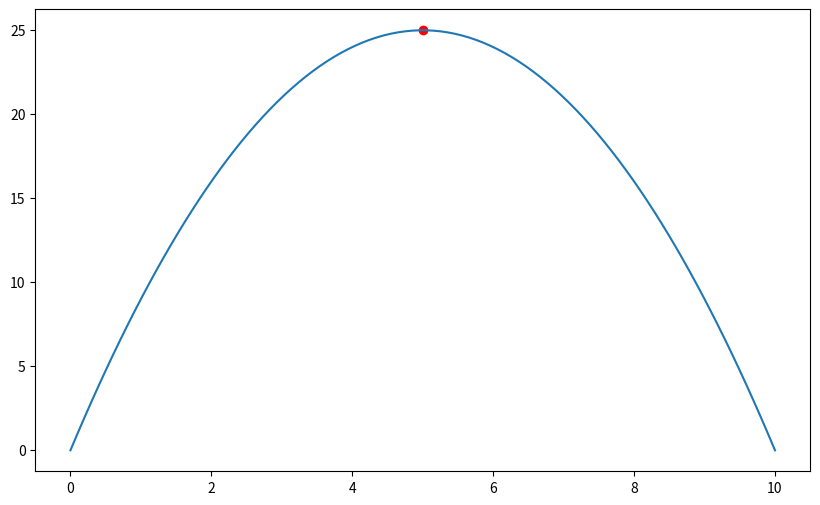

Here is the Python script that generated this plot:
import numpy as np
import matplotlib.pyplot as plt
import random
def onjective_function(x):
  return -x**2 + 10*x

def hill_climbing(max_iteration=100, step_size=0.5, lower_bound=0, upper_bound=10):
  # Initialize the starting point
  current_x = random.uniform(lower_bound, upper_bound)
  current_value= onjective_function(current_x)


  for _ in range(max_iteration):
    new_x = current_x + random.uniform(-step_size, step_size)
    new_x = max(lower_bound, min(upper_bound, new_x)) 
    new_y = onjective_function(new_x)

    if new_y > current_value:
      current_x, current_value = new_x, new_y

  return current_x, current_value


best_x, best_y = hill_climbing()
print(f"Best colution found: x = {best_x}, y = {best_y}")

x_value = np.linspace(0, 10, 100)
y_value = onjective_function(x_value)
plt.figure(figsize=(10, 6))
plt.plot(x_value, y_value, label='Objective Function')
plt.scatter(best_x, best_y, color='red', label='Best Solution')
plt.show()